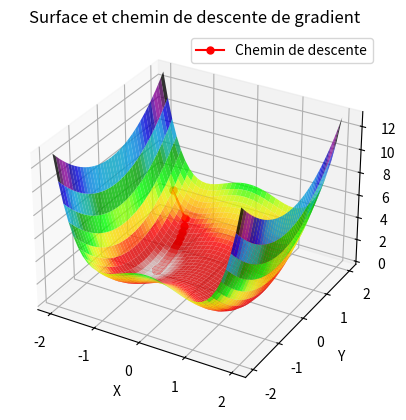

Write the Python code that produced this figure.
import numpy as np
import matplotlib.pyplot as plt
from mpl_toolkits.mplot3d import axes3d
from math import sqrt

def f(x,y):
    return (x**2-1)**2+y**2

xmin=-2
xmax=2
ymin=-2
ymax=2
delta=0.1
x_surf=np.arange(xmin,xmax+delta,delta)
y_surf=np.arange(ymin,ymax+delta,delta)

X_surf,Y_surf=np.meshgrid(x_surf,y_surf)
Z_surf=f(X_surf,Y_surf)


def afficherNormal(path):
    fig=plt.figure()
    ax=fig.add_subplot(111,projection='3d')
    ax.plot_surface(X_surf,Y_surf,Z_surf,cmap='nipy_spectral_r', alpha=0.8) # Added alpha for better visibility
    
    # Extract x, y coordinates from the path
    path_x = [p[0] for p in path]
    path_y = [p[1] for p in path]
    # Calculate z coordinates for the path
    path_z = [f(p[0], p[1]) for p in path]
    
    # Plot the path on the 3D surface
    ax.plot(path_x, path_y, path_z, color='r', marker='o', markersize=5, label='Chemin de descente')
    
    ax.set_xlabel('X')
    ax.set_ylabel('Y')
    ax.set_zlabel('f(X, Y)')
    ax.set_title('Surface et chemin de descente de gradient')
    ax.legend()
    
    plt.show()

def afficherGroupeDeNiveau():
    cont=plt.contour(X_surf, Y_surf, Z_surf,levels=[0.1,0.3,0.5,1,1.5,2,2.5,3])
    plt.clabel(cont)
    plt.title('courbes de niveau ')
    plt.show()

def gradf(x, y):
    df_dx = 4 * x * (x**2 - 1)
    df_dy = 2 * y
    return df_dx, df_dy

def norme(vx,vy):
    return (vx**2+vy**2)**0.5

def descente(xinit,yinit,pas,epsilon,nmax):    
    x=xinit
    y=yinit
    grad = gradf(x,y)
    n=0
    path = [[x,y]]

    # Ensure gradient norm is calculated correctly for the loop condition
    while ((n < nmax) and (norme(grad[0], grad[1]) > epsilon)):
        x = x - pas * grad[0]
        y = y - pas * grad[1]
        path.append([x,y])
        grad = gradf(x,y)
        n+=1
        # Added a safety break for divergence
        if np.isnan(x) or np.isnan(y):
            print("Divergence: NaN values encountered.")
            break
            
    print(f"Descente terminée après {n} iterations.")
    print(f"Point final : ({x:.4f}, {y:.4f})")
    print(f"Valeur de f au point final : {f(x,y):.4f}")
    return path

x_depart = -1.5
y_depart = 1.5
pas_descente = 0.05
epsilon_stop = 1e-4
max_iterations = 1000

descent_path = descente(x_depart, y_depart, pas_descente, epsilon_stop, max_iterations)

afficherNormal(descent_path)